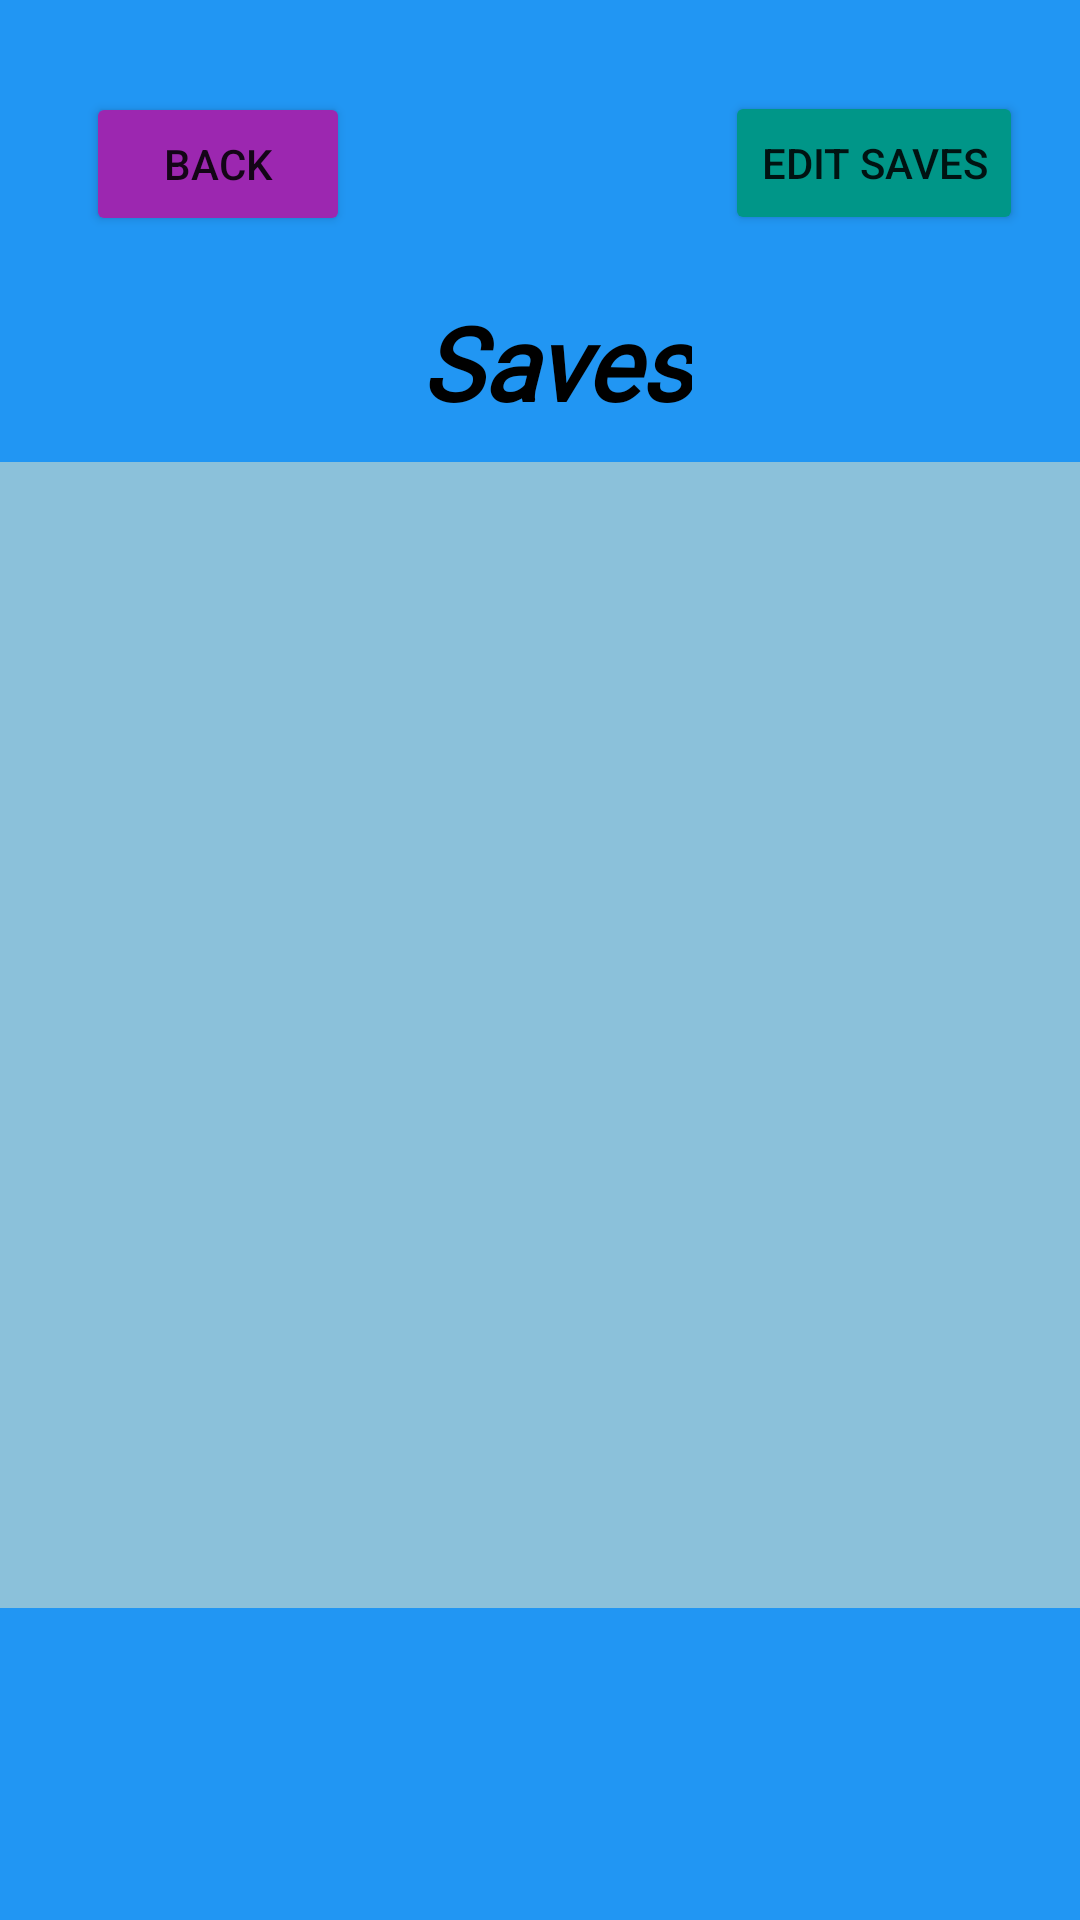

Produce the Android XML layout that renders to this screen, including the resource entries it uses.
<!-- AndroidManifest.xml: application theme Theme.TaskMasterNew -->
<!-- res/layout/activity_saved_games.xml -->
<?xml version="1.0" encoding="utf-8"?>
<androidx.constraintlayout.widget.ConstraintLayout xmlns:android="http://schemas.android.com/apk/res/android"
    xmlns:app="http://schemas.android.com/apk/res-auto"
    xmlns:tools="http://schemas.android.com/tools"
    android:layout_width="match_parent"
    android:layout_height="match_parent"
    android:background="#FFFFFF"
    android:backgroundTint="#2196F3"
    tools:context=".SavedGamesActivity">


    <TextView
        android:id="@+id/textView9"
        android:layout_width="wrap_content"
        android:layout_height="wrap_content"
        android:fontFamily="@font/vt323"
        android:text="Select your Save"
        android:textColor="@color/black"
        android:textSize="24sp"
        android:textStyle="italic"
        app:layout_constraintBottom_toBottomOf="parent"
        app:layout_constraintEnd_toEndOf="parent"
        app:layout_constraintStart_toStartOf="parent"
        app:layout_constraintTop_toBottomOf="@+id/textView10"
        app:layout_constraintVertical_bias="0.012" />

    <Button
        android:id="@+id/backBtn1"
        android:layout_width="wrap_content"
        android:layout_height="wrap_content"
        android:backgroundTint="#9C27B0"
        android:onClick="goBack"
        android:text="Back"
        app:layout_constraintBottom_toBottomOf="parent"
        app:layout_constraintEnd_toEndOf="parent"
        app:layout_constraintHorizontal_bias="0.106"
        app:layout_constraintStart_toStartOf="parent"
        app:layout_constraintTop_toTopOf="parent"
        app:layout_constraintVertical_bias="0.052" />

    <Button
        android:id="@+id/EditSaves"
        android:layout_width="wrap_content"
        android:layout_height="wrap_content"
        android:backgroundTint="#009688"
        android:onClick="goEdit"
        android:text="Edit Saves"
        app:layout_constraintBottom_toBottomOf="parent"
        app:layout_constraintEnd_toEndOf="parent"
        app:layout_constraintHorizontal_bias="0.869"
        app:layout_constraintStart_toEndOf="@+id/backBtn1"
        app:layout_constraintTop_toTopOf="parent"
        app:layout_constraintVertical_bias="0.051" />

    <ListView
        android:id="@+id/savesList"
        android:layout_width="411dp"
        android:layout_height="382dp"
        android:layout_marginBottom="104dp"
        android:background="#FFFFFF"
        android:backgroundTint="#8BC1DA"
        app:layout_constraintBottom_toBottomOf="parent"
        app:layout_constraintEnd_toEndOf="parent"
        app:layout_constraintHorizontal_bias="0.0"
        app:layout_constraintStart_toStartOf="parent"
        app:layout_constraintTop_toBottomOf="@+id/textView9"
        app:layout_constraintVertical_bias="1.0" />

    <TextView
        android:id="@+id/textView10"
        android:layout_width="wrap_content"
        android:layout_height="wrap_content"
        android:fontFamily="@font/press_start_2p"
        android:includeFontPadding="true"
        android:text="Saves"
        android:textAllCaps="false"
        android:textColor="@color/black"
        android:textSize="34sp"
        android:textStyle="bold|italic"
        app:layout_constraintBottom_toBottomOf="parent"
        app:layout_constraintEnd_toEndOf="parent"
        app:layout_constraintHorizontal_bias="0.521"
        app:layout_constraintStart_toStartOf="parent"
        app:layout_constraintTop_toTopOf="parent"
        app:layout_constraintVertical_bias="0.165" />


</androidx.constraintlayout.widget.ConstraintLayout>
<!-- resources referenced by this layout -->
<resources>
  <style name="Theme.TaskMasterNew" parent="Theme.MaterialComponents.DayNight.DarkActionBar">
          
          <item name="colorPrimary">@color/purple_500</item>
          <item name="colorPrimaryVariant">@color/purple_700</item>
          <item name="colorOnPrimary">@color/white</item>
          
          <item name="colorSecondary">@color/teal_200</item>
          <item name="colorSecondaryVariant">@color/teal_700</item>
          <item name="colorOnSecondary">@color/black</item>
          
          <item name="android:statusBarColor" tools:targetApi="l">?attr/colorPrimaryVariant</item>
          
      </style>
  <!-- not gathered from this repository: default colours our renderer supplied (Android Studio template values) -->
  <color name="purple_500">#FF6200EE</color>
  <color name="purple_700">#FF3700B3</color>
  <color name="teal_200">#FF03DAC5</color>
  <color name="teal_700">#FF018786</color>
  <color name="black">#FF000000</color>
  <color name="white">#FFFFFFFF</color>
</resources>
